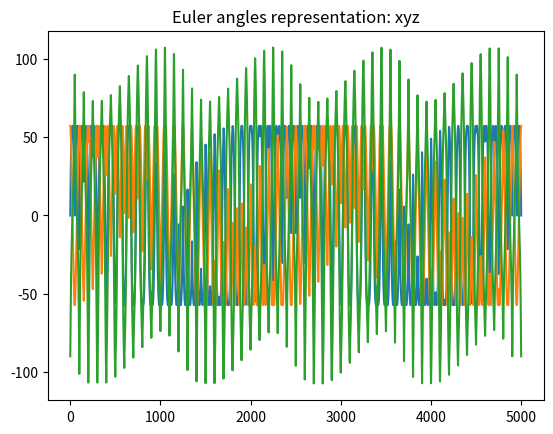
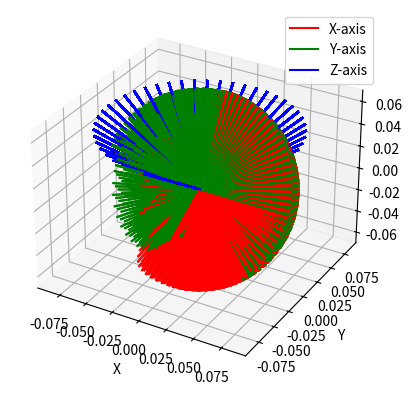

Python code for these plots, in order:
import numpy as np
import matplotlib.pyplot as plt
from mpl_toolkits.mplot3d import Axes3D
from scipy.spatial.transform import Rotation as R

radius = 0.1
height = 0.3


orientation_direction = np.linspace(-2 * np.pi, 2 * np.pi, 50)
angulation_propre_values = np.linspace(- np.pi / 2, np.pi / 2, 50)
# Ensure the angulation_propre_values are symmetric around zero
# by concatenating the values with their negative counterparts
# This creates a full range from -pi/2 to pi/2 and back to -pi/2
angulation_propre_values = np.concatenate(
    [angulation_propre_values, angulation_propre_values[::-1]])

orientations = []

for orientation in orientation_direction:
    for angulation in angulation_propre_values:
        new_orientation = R.from_rotvec(np.array([0, 0, angulation]))
        # Apply the actual orientation to the axis
        axis_rotation = R.from_rotvec(
            np.array([np.cos(orientation), np.sin(orientation), 0]))
        orientations.append(axis_rotation * new_orientation)

# Test the discontinuities in Euler angles
import itertools
repr_choices = [''.join(p) for p in itertools.permutations(['x', 'y', 'z'])]
repr_choices += \
    [''.join(p) for p in itertools.permutations(['X', 'Y', 'Z'])]
print("Representations of Euler angles:", repr_choices)

threshold = 180  # Define a threshold for discontinuity detection
repr_is_discontinuous = []
for repr_choice in repr_choices:
    repr_euler_angles = [
        orientation.as_euler(repr_choice, degrees=True)
        for orientation in orientations
    ]
    # Check for discontinuities
    is_discontinuous = False
    for i in range(1, len(repr_euler_angles)):
        if np.any(np.abs(repr_euler_angles[i] - repr_euler_angles[i - 1]) > threshold):
            is_discontinuous = True
    repr_is_discontinuous.append(is_discontinuous)

# Print the results
# Separate continuous and discontinuous representations
continuous_representations = [repr_choices[i] for i in range(len(repr_choices)) if not repr_is_discontinuous[i]]
discontinuous_representations = [repr_choices[i] for i in range(len(repr_choices)) if repr_is_discontinuous[i]]

print("Continuous representations:", continuous_representations)
print("DISCONTINUOUS representations:", discontinuous_representations)


# Plot the Euler angles for ONE representation
repr_choice = 'xyz'  # Representation of the Euler angles
repr_euler_angles = [
    orientation.as_euler(repr_choice, degrees=True) for orientation in orientations
]

fig_euler = plt.figure()
plt.title(f'Euler angles representation: {repr_choice}')
plt.plot(np.asarray(repr_euler_angles))


# Plot each frame of reference
fig = plt.figure()
ax = fig.add_subplot(111, projection='3d')
for i, orientation in enumerate(orientations):
    # Convert orientation to rotation matrix
    rotation_matrix = orientation.as_matrix()
    axis_length = 0.1  # Length of the axes
    # Compute the axes of the frame
    x_axis = 0.8 * axis_length * rotation_matrix[:, 0]  # x-axis
    y_axis = 0.8 * axis_length * rotation_matrix[:, 1]  # y-axis
    z_axis = axis_length * rotation_matrix[:, 2]  # z-axis

    # Plot the axes
    ax.plot([0, x_axis[0]], [0, x_axis[1]], [0, x_axis[2]], color='red', label='X-axis' if i == 0 else "")
    ax.plot([0, y_axis[0]], [0, y_axis[1]], [0, y_axis[2]], color='green', label='Y-axis' if i == 0 else "")
    ax.plot([0, z_axis[0]], [0, z_axis[1]], [0, z_axis[2]], color='blue', label='Z-axis' if i == 0 else "")

# Set labels and legend
ax.set_xlabel('X')
ax.set_ylabel('Y')
ax.set_zlabel('Z')
ax.legend()

# Show the plot
plt.show()
